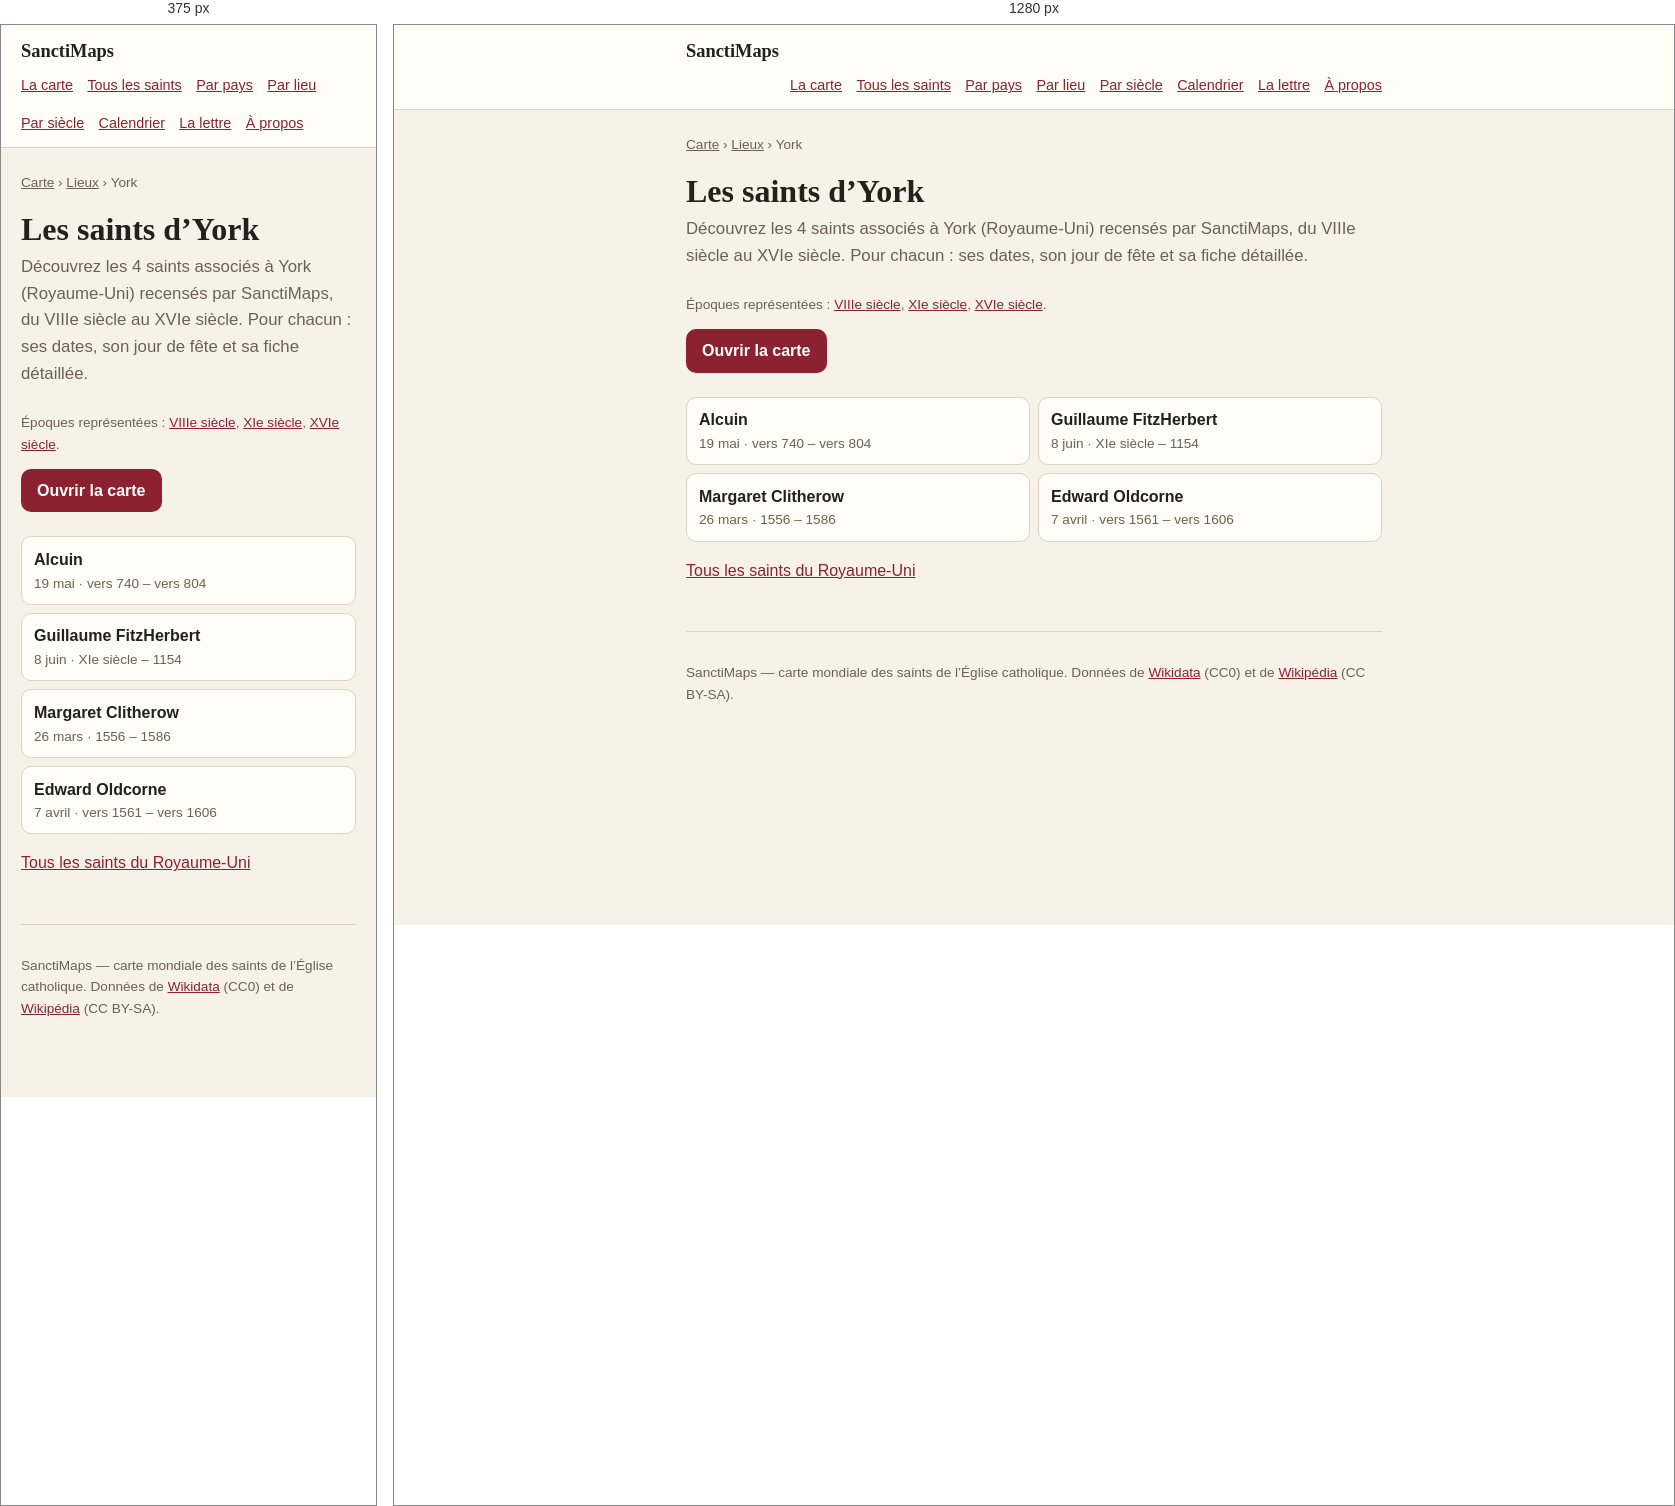
Rendered at 375 px and 1280 px, left to right.

<!-- file: index.html -->
<!doctype html>
<html lang="fr">
<head>
<meta charset="utf-8">
<meta name="viewport" content="width=device-width, initial-scale=1">
<title>Les saints d’York — 4 saints | SanctiMaps</title>
<meta name="description" content="Les 4 saints nés d’York (Royaume-Uni) : Alcuin, Guillaume FitzHerbert, Margaret Clitherow, Edward Oldcorne.">
<link rel="canonical" href="https://sanctimaps.fr/lieux/york/">
<meta property="og:type" content="article">
<meta property="og:title" content="Les saints d’York — 4 saints | SanctiMaps">
<meta property="og:description" content="Les 4 saints nés d’York (Royaume-Uni) : Alcuin, Guillaume FitzHerbert, Margaret Clitherow, Edward Oldcorne.">
<meta property="og:url" content="https://sanctimaps.fr/lieux/york/">
<meta property="og:site_name" content="SanctiMaps">
<meta name="color-scheme" content="light dark">
<link rel="icon" href="../../favicon.ico" sizes="16x16 32x32 48x48">
<link rel="icon" type="image/png" sizes="16x16" href="../../icons/icon-16.png">
<link rel="icon" type="image/png" sizes="32x32" href="../../icons/icon-32.png">
<link rel="icon" type="image/png" sizes="192x192" href="../../icons/icon-192.png">
<link rel="apple-touch-icon" sizes="180x180" href="../../icons/apple-touch-icon.png">
<link rel="manifest" href="../../site.webmanifest">
<meta name="theme-color" content="#f8eede">
<meta property="og:image" content="https://sanctimaps.fr/icons/icon-512.png">
<meta name="twitter:card" content="summary">
<link rel="alternate" type="application/atom+xml" title="SanctiMaps — le saint du jour" href="../../feed.xml">
<link rel="stylesheet" href="../../src/css/page.css">
<script>
// Le thème choisi sur la carte vaut aussi ici, et se pose avant le premier
// rendu : une page claire qui vire au sombre après coup se voit.
try {
  var saved = localStorage.getItem('sanctimaps.theme.v1');
  if (saved === 'light' || saved === 'dark') document.documentElement.setAttribute('data-theme', saved);
} catch (e) { /* sans stockage, on suit le navigateur */ }
</script>
<script type="application/ld+json">{"@context":"https://schema.org","@type":"Place","name":"York","address":{"@type":"PostalAddress","addressLocality":"York","addressCountry":"GBR"},"geo":{"@type":"GeoCoordinates","latitude":53.95,"longitude":-1.0833},"url":"https://sanctimaps.fr/lieux/york/"}</script>
<script type="application/ld+json">{"@context":"https://schema.org","@type":"BreadcrumbList","itemListElement":[{"@type":"ListItem","position":1,"name":"SanctiMaps","item":"https://sanctimaps.fr/"},{"@type":"ListItem","position":2,"name":"Lieux","item":"https://sanctimaps.fr/lieux/"},{"@type":"ListItem","position":3,"name":"Les saints d’York","item":"https://sanctimaps.fr/lieux/york/"}]}</script>
<script type="application/ld+json">{"@context":"https://schema.org","@type":"ItemList","numberOfItems":4,"itemListElement":[{"@type":"ListItem","position":1,"name":"Alcuin","url":"https://sanctimaps.fr/saints/alcuin/"},{"@type":"ListItem","position":2,"name":"Guillaume FitzHerbert","url":"https://sanctimaps.fr/saints/guillaume-fitzherbert/"},{"@type":"ListItem","position":3,"name":"Margaret Clitherow","url":"https://sanctimaps.fr/saints/margaret-clitherow/"},{"@type":"ListItem","position":4,"name":"Edward Oldcorne","url":"https://sanctimaps.fr/saints/edward-oldcorne/"}]}</script>
</head>
<body>
<header class="top">
  <div class="top__in">
    <a class="top__brand" href="../../index.html">SanctiMaps</a>
    <nav class="top__nav">
      <a href="../../index.html">La carte</a>
      <a href="../../saints/">Tous les saints</a>
      <a href="../../pays/">Par pays</a>
      <a href="../../lieux/">Par lieu</a>
      <a href="../../epoques/">Par siècle</a>
      <a href="../../calendrier/">Calendrier</a>
      <a href="../../lettre/">La lettre</a>
      <a href="../../a-propos/">À propos</a>
    </nav>
  </div>
</header>
<div class="wrap">
<nav class="crumbs"><a href="../../index.html">Carte</a> › <a href="../">Lieux</a> › York</nav>
<h1>Les saints d’York</h1>
<p class="lede">Découvrez les 4 saints associés à York (Royaume-Uni) recensés par SanctiMaps, du VIIIe siècle au XVIe siècle. Pour chacun : ses dates, son jour de fête et sa fiche détaillée.</p>
<p class="note">Époques représentées : <a href="../../epoques/8e-siecle/">VIIIe siècle</a>, <a href="../../epoques/11e-siecle/">XIe siècle</a>, <a href="../../epoques/16e-siecle/">XVIe siècle</a>.</p>

<a class="go" href="../../index.html">Ouvrir la carte</a>
<ul class="cards">
  <li><a href="../../saints/alcuin/"><b>Alcuin</b><span>19 mai · vers 740 – vers 804</span></a></li>
  <li><a href="../../saints/guillaume-fitzherbert/"><b>Guillaume FitzHerbert</b><span>8 juin · XIe siècle – 1154</span></a></li>
  <li><a href="../../saints/margaret-clitherow/"><b>Margaret Clitherow</b><span>26 mars · 1556 – 1586</span></a></li>
  <li><a href="../../saints/edward-oldcorne/"><b>Edward Oldcorne</b><span>7 avril · vers 1561 – vers 1606</span></a></li>
</ul>
<p><a href="../../pays/royaume-uni/">Tous les saints du Royaume-Uni</a></p>
<footer class="foot">
  <p>SanctiMaps — carte mondiale des saints de l’Église catholique.
  Données de <a href="https://www.wikidata.org/" rel="noreferrer">Wikidata</a> (CC0)
  et de <a href="https://fr.wikipedia.org/" rel="noreferrer">Wikipédia</a> (CC BY-SA).</p>
</footer>
</div>
</body>
</html>


/* @media block from page.css */
@media (max-width: 34rem) {
  .plain { columns: 1; }
}